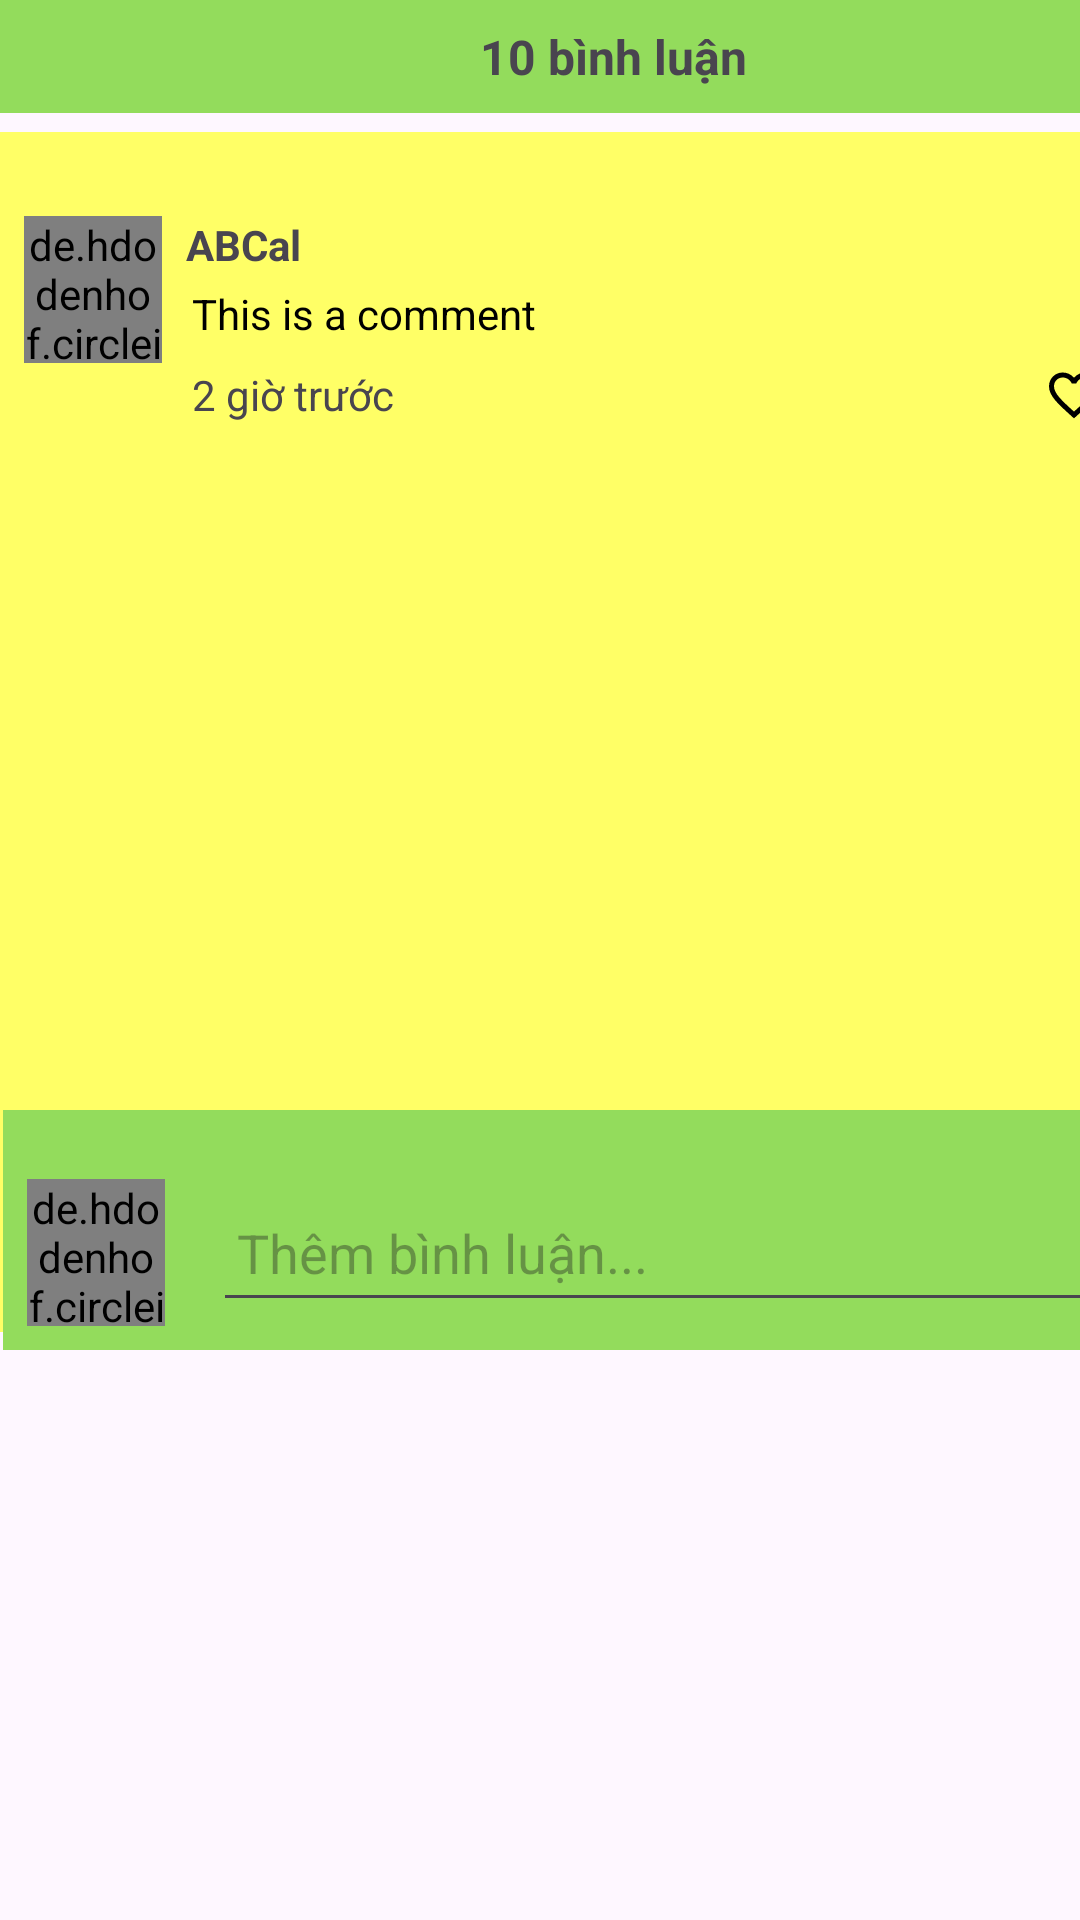

Write the Android layout XML for this screen, with the resource values it uses.
<!-- AndroidManifest.xml: application theme Theme.TiktokApp -->
<!-- res/layout/cc.xml -->
<?xml version="1.0" encoding="utf-8"?>
<LinearLayout xmlns:android="http://schemas.android.com/apk/res/android"
    xmlns:app="http://schemas.android.com/apk/res-auto"
    xmlns:tools="http://schemas.android.com/tools"
    android:id="@+id/main"
    android:layout_width="match_parent"
    android:layout_height="match_parent"
    android:orientation="vertical">


    <androidx.constraintlayout.widget.ConstraintLayout
        android:layout_width="409dp"
        android:layout_height="450dp">

        <androidx.constraintlayout.widget.ConstraintLayout
            android:id="@+id/constraintLayout9"
            android:layout_width="match_parent"
            android:layout_height="wrap_content"
            android:background="#93DC5C"
            android:padding="8dp"
            app:layout_constraintStart_toStartOf="parent"
            app:layout_constraintTop_toTopOf="parent">

            <TextView
                android:id="@+id/amountComment"
                android:layout_width="wrap_content"
                android:layout_height="wrap_content"
                android:text="10 bình luận"
                android:textSize="16sp"
                android:textStyle="bold"
                app:layout_constraintBottom_toBottomOf="parent"
                app:layout_constraintEnd_toEndOf="parent"
                app:layout_constraintStart_toStartOf="parent"
                app:layout_constraintTop_toTopOf="parent" />

            <ImageButton
                android:background="@android:color/transparent"
                android:id="@+id/exitComment"
                android:layout_width="19dp"
                android:layout_height="16dp"
                app:layout_constraintBottom_toBottomOf="parent"
                app:layout_constraintEnd_toEndOf="parent"
                app:layout_constraintTop_toTopOf="parent"
                app:srcCompat="@drawable/baseline_close_24" />

        </androidx.constraintlayout.widget.ConstraintLayout>

        <ScrollView
            android:id="@+id/scrollView2"
            android:layout_width="411dp"
            android:layout_height="400dp"
            android:background="#FFFF66"
            app:layout_constraintBottom_toBottomOf="@+id/commentInput"
            app:layout_constraintTop_toBottomOf="@+id/constraintLayout9"
            tools:ignore="MissingConstraints"
            tools:layout_editor_absoluteX="0dp">

            <LinearLayout
                android:id="@+id/linearCommentContainer"
                android:layout_width="match_parent"
                android:layout_height="wrap_content"
                android:orientation="vertical">

                

                

                <androidx.constraintlayout.widget.ConstraintLayout
                    android:layout_width="match_parent"
                    android:layout_height="wrap_content"
                    android:background="#FFFF66"
                    android:padding="8dp">


                    
                    <de.hdodenhof.circleimageview.CircleImageView
                        android:id="@+id/commenterAvatar"
                        android:layout_width="46dp"
                        android:layout_height="49dp"
                        android:layout_alignParentStart="true"
                        android:src="@drawable/avatar"
                        app:layout_constraintBottom_toBottomOf="parent"
                        app:layout_constraintStart_toStartOf="parent"
                        app:layout_constraintTop_toTopOf="parent" />

                    

                    


                    <TextView
                        android:id="@+id/commenterUsername"
                        android:layout_width="0dp"
                        android:layout_height="wrap_content"
                        android:layout_marginStart="8dp"
                        android:text="ABCal"
                        android:textStyle="bold"
                        app:layout_constraintEnd_toEndOf="parent"
                        app:layout_constraintHorizontal_bias="0.0"
                        app:layout_constraintStart_toEndOf="@+id/commenterAvatar"
                        app:layout_constraintTop_toTopOf="@+id/commenterAvatar" />

                    <TextView
                        android:id="@+id/commentContent"
                        android:layout_width="337dp"
                        android:layout_height="wrap_content"
                        android:layout_marginTop="4dp"
                        android:text="This is a comment"
                        android:textColor="@android:color/black"
                        app:layout_constraintEnd_toEndOf="parent"
                        app:layout_constraintStart_toStartOf="@+id/commenterUsername"
                        app:layout_constraintTop_toBottomOf="@+id/commenterUsername" />

                    <TextView
                        android:id="@+id/commentTimestamp"
                        android:layout_width="wrap_content"
                        android:layout_height="wrap_content"
                        android:layout_marginTop="8dp"
                        android:text="2 giờ trước"
                        app:layout_constraintStart_toStartOf="@+id/commentContent"
                        app:layout_constraintTop_toBottomOf="@+id/commentContent" />

                    <ImageButton
                        android:id="@+id/likeComment"
                        android:layout_width="26dp"
                        android:layout_height="19dp"
                        android:layout_marginTop="8dp"
                        android:layout_marginEnd="32dp"
                        android:background="@android:color/transparent"
                        app:layout_constraintEnd_toEndOf="parent"
                        app:layout_constraintTop_toBottomOf="@+id/commentContent"
                        app:srcCompat="@drawable/baseline_favorite_border_24" />

                </androidx.constraintlayout.widget.ConstraintLayout>
            </LinearLayout>

        </ScrollView>

        <View
            android:id="@+id/borderline"
            android:layout_width="match_parent"
            android:layout_height="2dp"
            android:background="#F1F1F1"
            app:layout_constraintBottom_toTopOf="@+id/commentInput"
            app:layout_constraintTop_toBottomOf="@+id/scrollView2"
            tools:layout_editor_absoluteX="0dp" />

        <androidx.constraintlayout.widget.ConstraintLayout
            android:id="@+id/commentInput"
            android:layout_width="407dp"
            android:layout_height="80dp"
            android:background="#93DC5C"
            app:layout_constraintBottom_toBottomOf="parent"
            app:layout_constraintEnd_toEndOf="parent"
            app:layout_constraintStart_toEndOf="@+id/scrollView2"
            app:layout_constraintStart_toStartOf="parent">

            <de.hdodenhof.circleimageview.CircleImageView
                android:id="@+id/userAvatar"
                android:layout_width="46dp"
                android:layout_height="49dp"
                android:layout_alignParentStart="true"
                android:layout_marginStart="8dp"
                android:layout_marginTop="8dp"
                android:layout_marginBottom="8dp"
                android:src="@drawable/avatar"
                app:layout_constraintBottom_toBottomOf="parent"
                app:layout_constraintStart_toStartOf="parent"
                app:layout_constraintTop_toTopOf="parent"
                app:layout_constraintVertical_bias="1.0" />

            <EditText
                android:id="@+id/editTextComment"
                android:layout_width="match_parent"
                android:layout_height="46dp"
                android:layout_marginStart="70dp"
                android:layout_marginEnd="24dp"
                android:layout_weight="1"
                android:hint="Thêm bình luận..."
                android:padding="8dp"
                app:layout_constraintBottom_toBottomOf="@+id/userAvatar"
                app:layout_constraintEnd_toEndOf="parent"
                app:layout_constraintStart_toEndOf="@+id/userAvatar"
                app:layout_constraintTop_toTopOf="@+id/userAvatar" />

            <ImageButton
                android:id="@+id/sendComment"
                android:layout_width="54dp"
                android:layout_height="35dp"
                android:layout_marginBottom="8dp"
                android:background="@android:color/transparent"
                app:layout_constraintBottom_toBottomOf="parent"
                app:layout_constraintEnd_toEndOf="@+id/editTextComment"
                app:layout_constraintTop_toTopOf="@+id/editTextComment"
                app:srcCompat="@drawable/baseline_arrow_circle_up_24" />

        </androidx.constraintlayout.widget.ConstraintLayout>

    </androidx.constraintlayout.widget.ConstraintLayout>

</LinearLayout>
<!-- resources referenced by this layout -->
<resources>
  <!-- drawable baseline_arrow_circle_up_24 (drawable) -->
  <vector xmlns:android="http://schemas.android.com/apk/res/android" android:height="40dp" android:tint="#000000" android:viewportHeight="24" android:viewportWidth="24" android:width="40dp">
        
      <path android:fillColor="@android:color/white" android:pathData="M12,20c-4.41,0 -8,-3.59 -8,-8s3.59,-8 8,-8s8,3.59 8,8S16.41,20 12,20M12,22c5.52,0 10,-4.48 10,-10c0,-5.52 -4.48,-10 -10,-10C6.48,2 2,6.48 2,12C2,17.52 6.48,22 12,22L12,22zM11,12l0,4h2l0,-4h3l-4,-4l-4,4H11z"/>
      
  </vector>
  <!-- drawable baseline_favorite_border_24 (drawable) -->
  <vector xmlns:android="http://schemas.android.com/apk/res/android" android:height="20dp" android:tint="#000000" android:viewportHeight="24" android:viewportWidth="24" android:width="20dp">
  
      <path android:fillColor="@android:color/white" android:pathData="M16.5,3c-1.74,0 -3.41,0.81 -4.5,2.09C10.91,3.81 9.24,3 7.5,3 4.42,3 2,5.42 2,8.5c0,3.78 3.4,6.86 8.55,11.54L12,21.35l1.45,-1.32C18.6,15.36 22,12.28 22,8.5 22,5.42 19.58,3 16.5,3zM12.1,18.55l-0.1,0.1 -0.1,-0.1C7.14,14.24 4,11.39 4,8.5 4,6.5 5.5,5 7.5,5c1.54,0 3.04,0.99 3.57,2.36h1.87C13.46,5.99 14.96,5 16.5,5c2,0 3.5,1.5 3.5,3.5 0,2.89 -3.14,5.74 -7.9,10.05z"/>
  
  </vector>
  <style name="Theme.TiktokApp" parent="Base.Theme.TiktokApp" />
  <style name="Base.Theme.TiktokApp" parent="Theme.Material3.DayNight.NoActionBar">
          
          
      </style>
</resources>
